Run: headless pygame with SDL's dummy video driver; simulated clock (each Clock.tick advances the game by its frame time, no real sleeping); random seed 0; keys injected as events and as key.get_pressed() state; no mouse input.
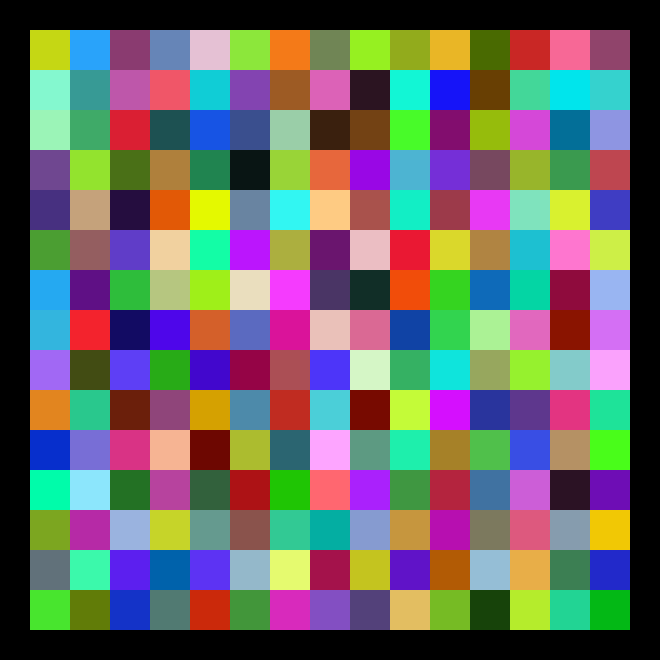
Frame 1 of 4 · flips 1–60 · no input
Frame 2 of 4 · flips 61–180 · tapped SPACE, RETURN · held RIGHT (→), D · screen unchanged from frame 1, image omitted
Frame 3 of 4 · flips 181–300 · held DOWN (↓), S · screen unchanged from frame 2, image omitted
Frame 4 of 4 · flips 301–420 · held LEFT (←), A, UP (↑), W · screen unchanged from frame 3, image omitted

The pygame program that drew these frames:

# -*- coding: utf-8 -*-
"""
Created on Sun Mar 29
Based on block Breaker starter code
"""

import pygame
from pygame.locals import *
import random
import math
import time

class Model(object):
    """ Encodes the game state """
    def __init__(self):
        self.blocks = []
        for x in range(30,630,40):
            for y in range(30,630,40):
                block = Block((random.randint(0,255),
                               random.randint(0,255),
                               random.randint(0,255)),40,40,x,y)
                self.blocks.append(block)

    def update(self):
        """ Update the game state (currently only tracking the paddle) """
        pass

class Player(object):
    """ Encodes the state of a block in the game """
    def __init__(self,color,height,width,x,y):
        pass

class Block(object):
    """ Encodes the state of a block in the game """
    def __init__(self,color,height,width,x,y):
        self.color = color
        self.height = height
        self.width = width
        self.x = x
        self.y = y

class Bag(object):
    """This is where the letters stay if not yet used"""
    def __init__(self):
        pass

class PyGameWindowView(object):
    """ A view of block breaker rendered in a Pygame window """
    def __init__(self,model,screen):
        """ Initialize the view with a reference to the model and the screen
            to use for rendering the view """
        self.model = model
        self.screen = screen
        
    def draw(self):
        """ Draw the current game state to the screen """
        self.screen.fill(pygame.Color(0,0,0))
        for block in self.model.blocks:
            pygame.draw.rect(self.screen,
                             pygame.Color(block.color[0],block.color[1],block.color[2]),
                             pygame.Rect(block.x,block.y,block.width,block.height))
        pygame.display.update()

class PyGameController(object):
    """ A controller that uses the mosue to move the paddle """
    def __init__(self,model):
        self.model = model
    
    def handle_event(self,event):
        """ Handle the mouse event to have the paddle track the mouse position """


if __name__ == '__main__':
    pygame.init()

    size = (660,660)
    screen = pygame.display.set_mode(size)

    model = Model()
    view = PyGameWindowView(model,screen)

    controller = PyGameController(model)

    running = True

    while running:
        for event in pygame.event.get():
            if event.type == QUIT:
                running = False
            controller.handle_event(event)

        model.update()
        view.draw()
        time.sleep(.001)

    pygame.quit()
